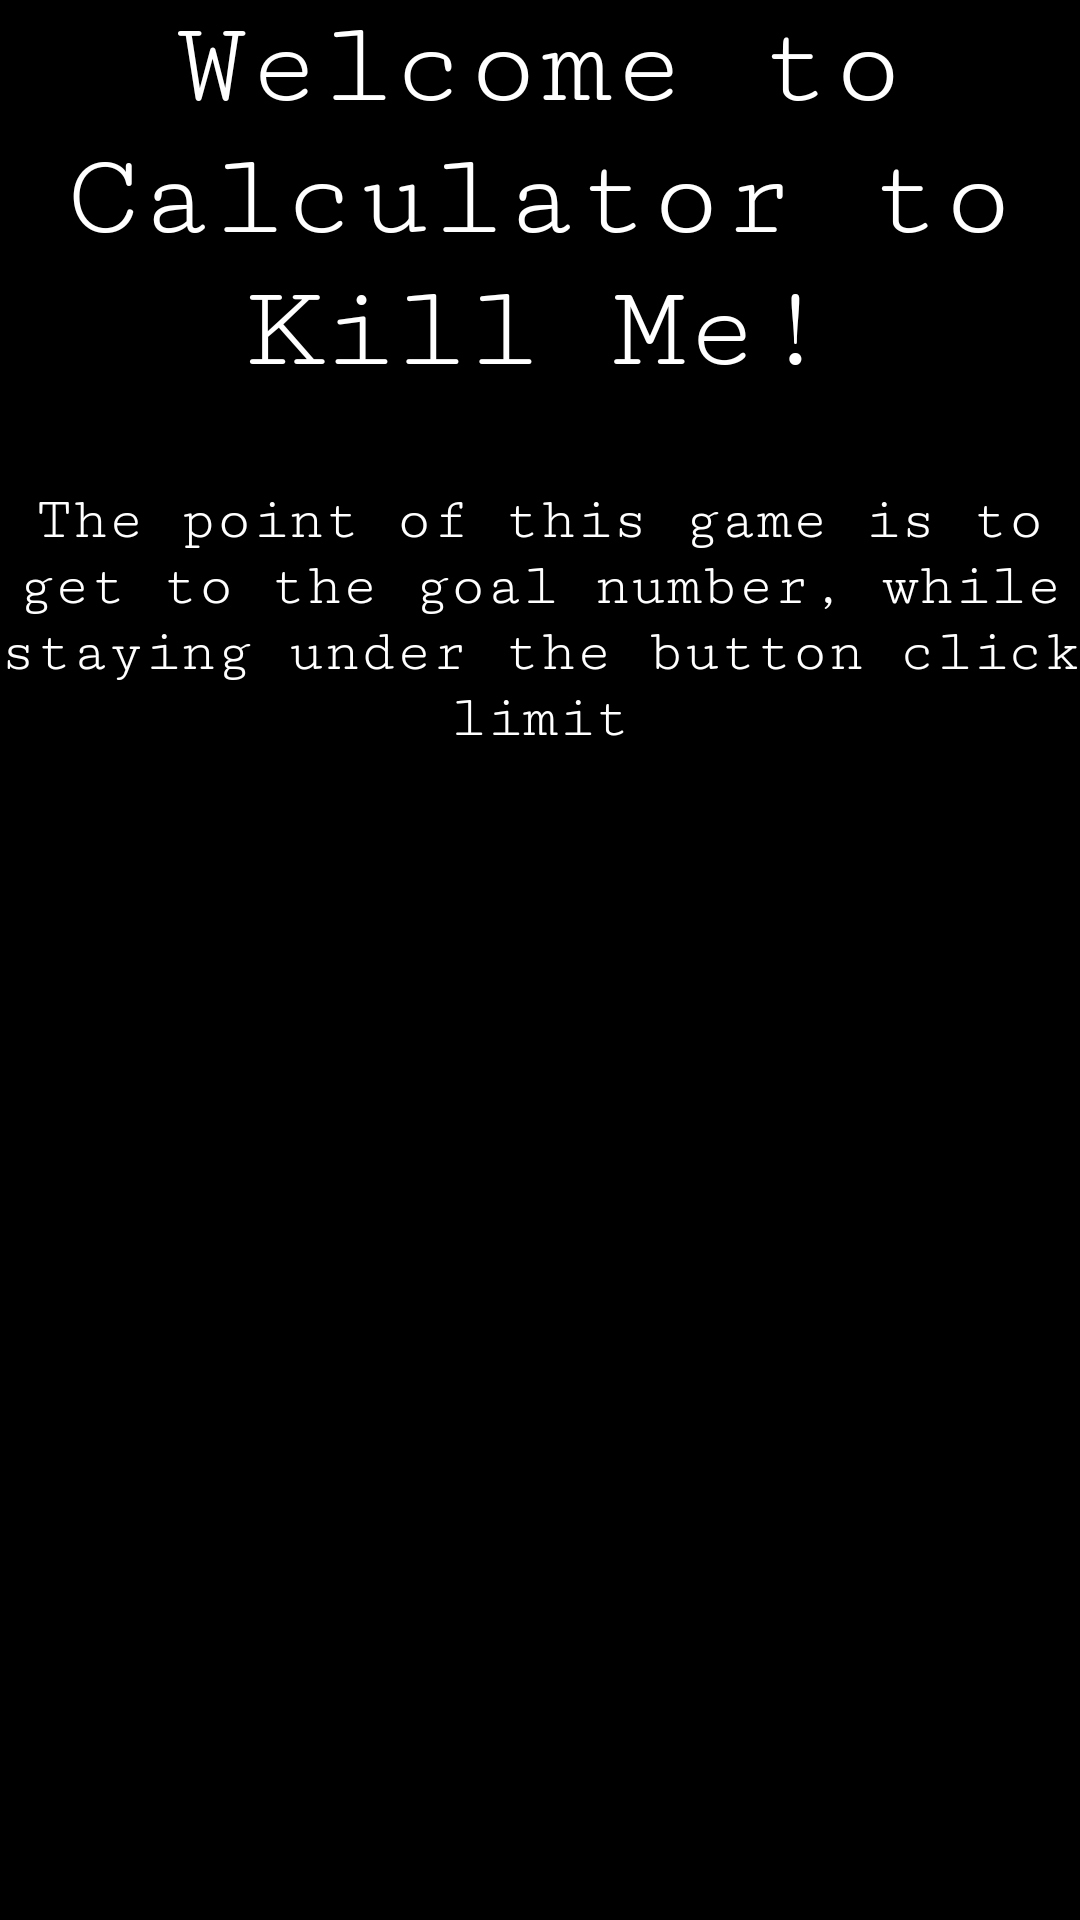

Layout XML and referenced resources for this Android screen:
<!-- AndroidManifest.xml: application theme Theme.CalculatorProjectV2 -->
<!-- res/layout/activity_tutorial.xml -->
<?xml version="1.0" encoding="utf-8"?>
<RelativeLayout
    xmlns:android="http://schemas.android.com/apk/res/android"
    xmlns:tools="http://schemas.android.com/tools"
    xmlns:app="http://schemas.android.com/apk/res-auto"
    android:layout_width="match_parent"
    android:layout_height="match_parent"
    tools:context=".TutorialActivity"
    android:background="@color/black">

  <TextView
      android:id="@+id/titleLabel"
      android:layout_width="wrap_content"
      android:layout_height="wrap_content"
      android:layout_centerHorizontal="true"
      android:fontFamily="serif-monospace"
      android:gravity="center_horizontal"
      android:text="@string/welcome_to_calculator_to_kill_me"
      android:textColor="@color/white"
      android:textSize="40sp" />

  <TextView
      android:id="@+id/instructionLabelOne"
      android:layout_width="wrap_content"
      android:layout_height="wrap_content"
      android:layout_below="@id/titleLabel"
      android:layout_marginTop="30dp"
      android:fontFamily="serif-monospace"
      android:gravity="center_horizontal"
      android:text="The point of this game is to get to the goal number, while staying under the button click limit"
      android:textColor="@color/white"
      android:textSize="20sp" />

  <TextView
      android:id="@+id/instructionLabelTwo"
      android:layout_width="wrap_content"
      android:layout_height="wrap_content"
      android:layout_below="@id/instructionLabelOne"
      android:layout_marginTop="25dp"
      android:fontFamily="serif-monospace"
      android:gravity="center_horizontal"
      android:text="In this case, the number of button presses you need to stay under"
      android:textColor="@color/white"
      android:textSize="20sp"
      android:visibility="invisible" />

  <ImageView
      android:id="@+id/arrowGuide"
      android:layout_width="86dp"
      android:layout_height="91dp"
      android:layout_below="@id/instructionLabelOne"
      android:layout_alignParentEnd="true"
      android:layout_marginTop="40dp"
      android:layout_marginEnd="25dp"
      android:background="@drawable/tutorial_button_arrow"
      android:contentDescription="Point Towards Image"
      android:rotation="-90"
      android:scaleY="-1"
      android:visibility="invisible" />

  <ImageView
      android:id="@+id/descImage"
      android:layout_width="wrap_content"
      android:layout_height="wrap_content"
      android:layout_below="@id/instructionLabelOne"
      android:layout_marginStart="40dp"
      android:layout_marginTop="85dp"
      android:background="@drawable/guidessonekeystrokes"
      android:contentDescription="Display Visual"
      android:visibility="invisible" />

  <Button
      android:id="@+id/nextButton"
      android:layout_width="wrap_content"
      android:layout_height="wrap_content"
      android:background="@drawable/main_custom_button"
      android:text="@string/next"
      android:textSize="27sp"
      android:layout_below="@id/instructionLabelOne"
      android:layout_alignParentEnd="true"
      android:layout_marginTop="260dp"/>


  </RelativeLayout>
<!-- resources referenced by this layout -->
<resources>
  <!-- drawable guidessonekeystrokes: png bitmap (drawable, 8441 bytes) -->
  <!-- drawable tutorial_button_arrow: png bitmap (drawable, 3820 bytes) -->
  <string name="next">Next ➤</string>
  <string name="welcome_to_calculator_to_kill_me">Welcome to Calculator to Kill Me!</string>
  <style name="Theme.CalculatorProjectV2" parent="Theme.AppCompat.Light.NoActionBar">
          
          <item name="colorPrimary">@color/purple_500</item>
          <item name="colorPrimaryVariant">@color/purple_700</item>
          <item name="colorOnPrimary">@color/white</item>
          
          <item name="colorSecondary">@color/teal_200</item>
          <item name="colorSecondaryVariant">@color/teal_700</item>
          <item name="colorOnSecondary">@color/black</item>
          
          <item name="android:statusBarColor" tools:targetApi="l">?attr/colorPrimaryVariant</item>
          
      </style>
  <!-- not gathered from this repository: default colours our renderer supplied (Android Studio template values) -->
  <color name="purple_500">#FF6200EE</color>
  <color name="purple_700">#FF3700B3</color>
  <color name="teal_200">#FF03DAC5</color>
  <color name="teal_700">#FF018786</color>
  <color name="black">#FF000000</color>
  <color name="white">#FFFFFFFF</color>
</resources>
